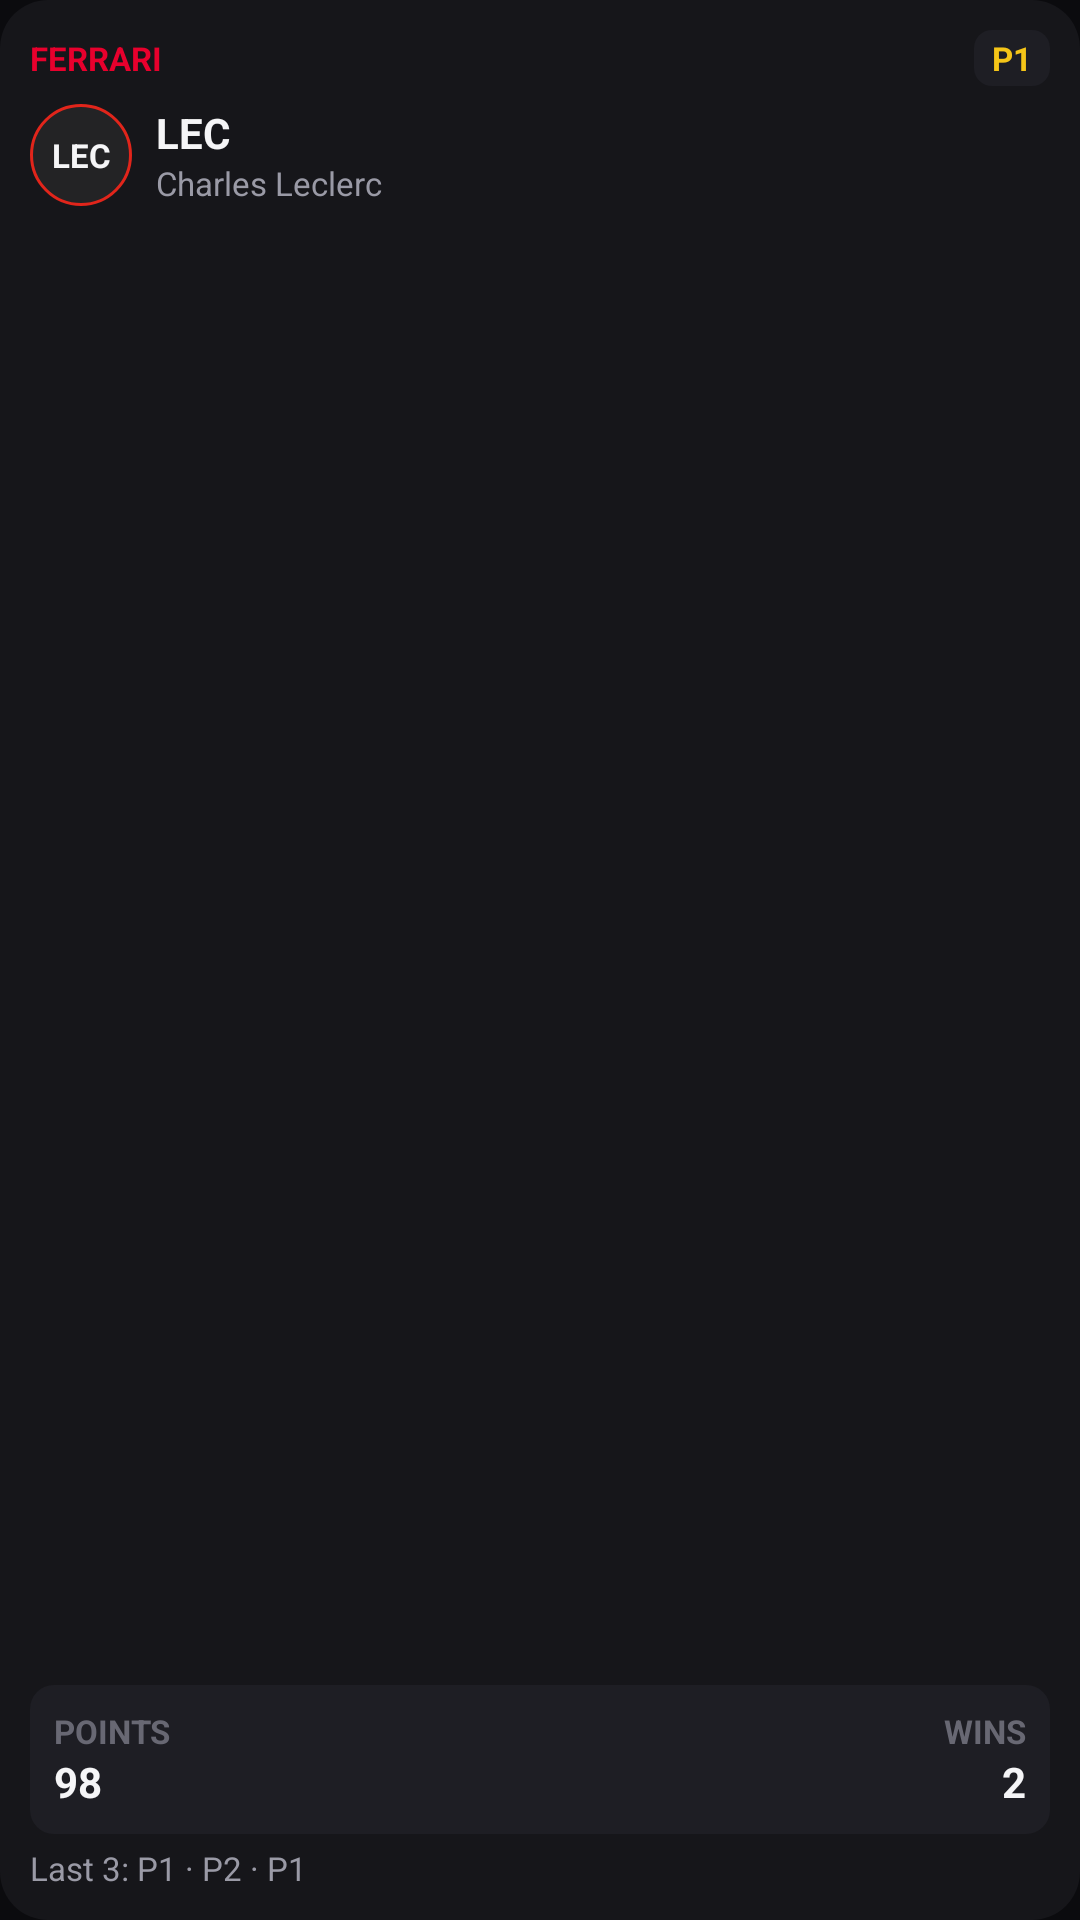

Reconstruct the res/layout file that produces this screen, plus the resources it refers to.
<!-- AndroidManifest.xml: application theme Theme.ApexGrid -->
<!-- res/layout/preview_widget_favorite_driver.xml -->
<?xml version="1.0" encoding="utf-8"?>
<LinearLayout xmlns:android="http://schemas.android.com/apk/res/android"
    xmlns:tools="http://schemas.android.com/tools"
    android:layout_width="match_parent"
    android:layout_height="match_parent"
    android:background="@drawable/widget_loading_bg"
    android:orientation="vertical"
    android:padding="10dp"
    tools:ignore="Overdraw">

    <LinearLayout
        android:layout_width="match_parent"
        android:layout_height="wrap_content"
        android:gravity="center_vertical"
        android:orientation="horizontal">

        <TextView
            android:layout_width="0dp"
            android:layout_height="wrap_content"
            android:layout_weight="1"
            android:ellipsize="end"
            android:maxLines="1"
            android:text="@string/preview_fav_drv_team"
            android:textColor="#E8002D"
            android:textSize="11sp"
            android:textStyle="bold" />

        <TextView
            android:layout_width="wrap_content"
            android:layout_height="wrap_content"
            android:background="@drawable/widget_preview_badge_dark"
            android:paddingHorizontal="6dp"
            android:paddingVertical="2dp"
            android:text="@string/preview_pos_p1"
            android:textColor="#F5C518"
            android:textSize="11sp"
            android:textStyle="bold" />
    </LinearLayout>

    <LinearLayout
        android:layout_width="match_parent"
        android:layout_height="wrap_content"
        android:layout_marginTop="6dp"
        android:baselineAligned="false"
        android:gravity="center_vertical"
        android:orientation="horizontal">

        <TextView
            android:layout_width="34dp"
            android:layout_height="34dp"
            android:background="@drawable/widget_preview_avatar_bg"
            android:gravity="center"
            android:text="@string/preview_fav_drv_code"
            android:textColor="#F5F5F7"
            android:textSize="11sp"
            android:textStyle="bold" />

        <LinearLayout
            android:layout_width="0dp"
            android:layout_height="wrap_content"
            android:layout_marginStart="8dp"
            android:layout_weight="1"
            android:orientation="vertical">

            <TextView
                android:layout_width="wrap_content"
                android:layout_height="wrap_content"
                android:text="@string/preview_fav_drv_code"
                android:textColor="#F5F5F7"
                android:textSize="14sp"
                android:textStyle="bold" />

            <TextView
                android:layout_width="wrap_content"
                android:layout_height="wrap_content"
                android:ellipsize="end"
                android:maxLines="1"
                android:text="@string/preview_fav_drv_name"
                android:textColor="@color/apex_text_secondary"
                android:textSize="11sp" />
        </LinearLayout>
    </LinearLayout>

    <View
        android:layout_width="match_parent"
        android:layout_height="0dp"
        android:layout_weight="1" />

    <LinearLayout
        android:layout_width="match_parent"
        android:layout_height="wrap_content"
        android:background="@drawable/widget_preview_elevated_bg"
        android:baselineAligned="false"
        android:orientation="horizontal"
        android:padding="8dp">

        <LinearLayout
            android:layout_width="0dp"
            android:layout_height="wrap_content"
            android:layout_weight="1"
            android:orientation="vertical">

            <TextView
                android:layout_width="wrap_content"
                android:layout_height="wrap_content"
                android:text="@string/preview_label_points"
                android:textColor="#686873"
                android:textSize="11sp"
                android:textStyle="bold" />

            <TextView
                android:layout_width="wrap_content"
                android:layout_height="wrap_content"
                android:text="@string/preview_fav_drv_pts"
                android:textColor="#F5F5F7"
                android:textSize="14sp"
                android:textStyle="bold" />
        </LinearLayout>

        <LinearLayout
            android:layout_width="0dp"
            android:layout_height="wrap_content"
            android:layout_weight="1"
            android:gravity="end"
            android:orientation="vertical">

            <TextView
                android:layout_width="wrap_content"
                android:layout_height="wrap_content"
                android:text="@string/preview_label_wins"
                android:textColor="#686873"
                android:textSize="11sp"
                android:textStyle="bold" />

            <TextView
                android:layout_width="wrap_content"
                android:layout_height="wrap_content"
                android:text="@string/preview_fav_drv_wins"
                android:textColor="#F5F5F7"
                android:textSize="14sp"
                android:textStyle="bold" />
        </LinearLayout>
    </LinearLayout>

    <TextView
        android:layout_width="match_parent"
        android:layout_height="wrap_content"
        android:layout_marginTop="4dp"
        android:ellipsize="end"
        android:maxLines="1"
        android:text="@string/preview_fav_drv_form"
        android:textColor="@color/apex_text_secondary"
        android:textSize="11sp" />
</LinearLayout>
<!-- resources referenced by this layout -->
<resources>
  <color name="apex_text_secondary">#9A9AA6</color>
  <!-- drawable widget_loading_bg (drawable) -->
  <?xml version="1.0" encoding="utf-8"?>
  <shape xmlns:android="http://schemas.android.com/apk/res/android"
      android:shape="rectangle">
      <solid android:color="@color/apex_surface_card" />
      <corners android:radius="16dp" />
  </shape>
  <!-- drawable widget_preview_avatar_bg (drawable) -->
  <?xml version="1.0" encoding="utf-8"?>
  <shape xmlns:android="http://schemas.android.com/apk/res/android"
      android:shape="oval">
      <solid android:color="#232325" />
      <stroke
          android:width="1dp"
          android:color="#E1251B" />
  </shape>
  <!-- drawable widget_preview_badge_dark (drawable) -->
  <?xml version="1.0" encoding="utf-8"?>
  <shape xmlns:android="http://schemas.android.com/apk/res/android"
      android:shape="rectangle">
      <solid android:color="#1E1E24" />
      <corners android:radius="6dp" />
  </shape>
  <!-- drawable widget_preview_elevated_bg (drawable) -->
  <?xml version="1.0" encoding="utf-8"?>
  <shape xmlns:android="http://schemas.android.com/apk/res/android"
      android:shape="rectangle">
      <solid android:color="#1E1E24" />
      <corners android:radius="8dp" />
  </shape>
  <string name="preview_fav_drv_code">LEC</string>
  <string name="preview_fav_drv_form">Last 3: P1 · P2 · P1</string>
  <string name="preview_fav_drv_name">Charles Leclerc</string>
  <string name="preview_fav_drv_pts">98</string>
  <string name="preview_fav_drv_team">FERRARI</string>
  <string name="preview_fav_drv_wins">2</string>
  <string name="preview_label_points">POINTS</string>
  <string name="preview_label_wins">WINS</string>
  <string name="preview_pos_p1">P1</string>
  <style name="Theme.ApexGrid" parent="android:Theme.Material.NoActionBar">
          <item name="android:windowBackground">@color/apex_bg_primary</item>
      </style>
  <color name="apex_surface_card">#16161A</color>
  <color name="apex_bg_primary">#0B0B0E</color>
</resources>
